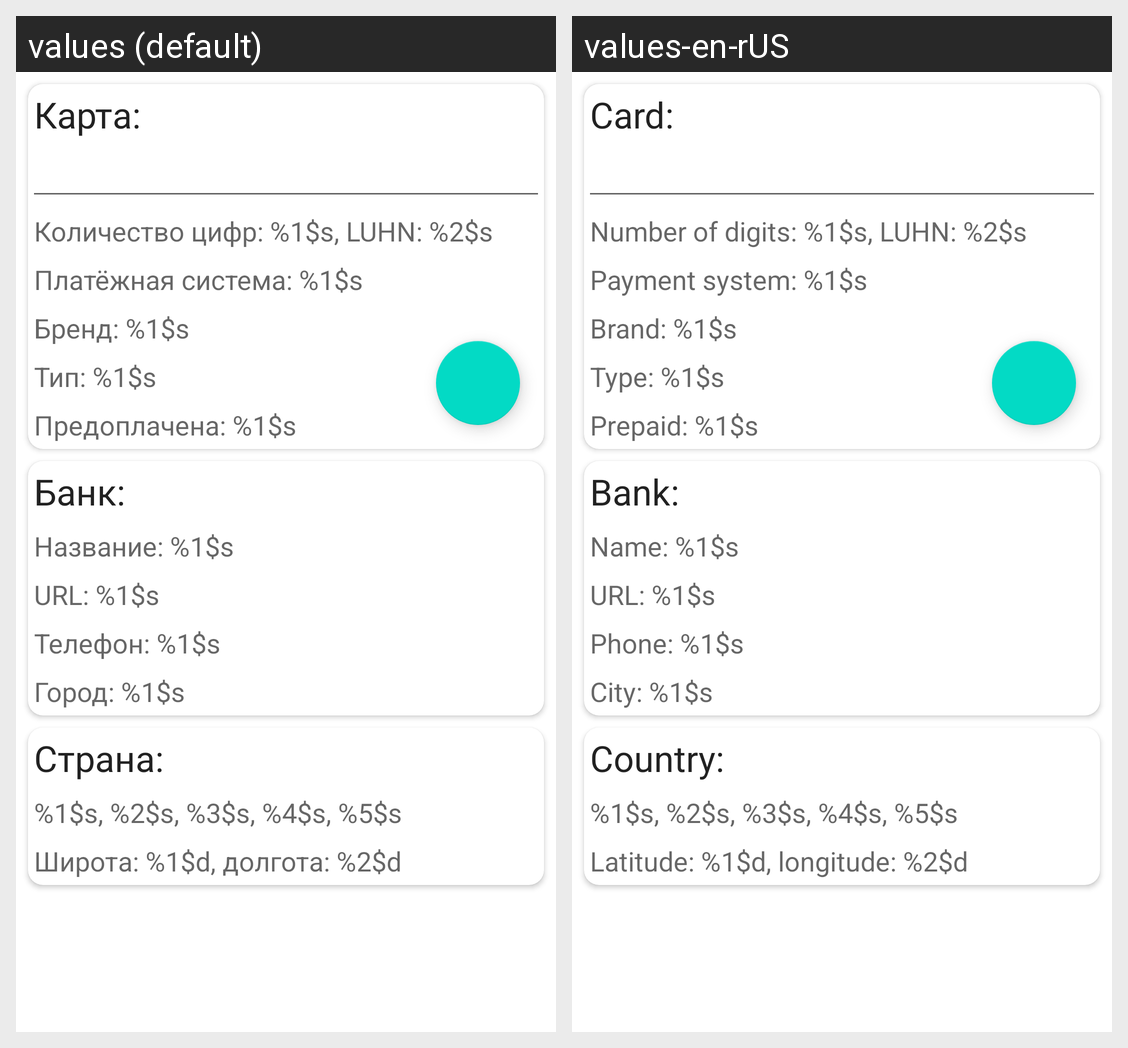

Locale-by-locale string values for the Android screen shown in this grid:
Android screen res/layout/fragment_request.xml rendered under 2 locales, left to right: values (default), values-en-rUS. Device: Nexus 5 (rendered at 1080×1920; each locale shown at half size, 540×960, under a caption strip naming it); theme Theme.BINparser.
Strings drawn on this screen, with the default value and each locale's value (text and hints the layout hard-codes, and strings that could not be matched under every locale, appear in the picture but are not listed):

card
  values: Карта:
  values-en-rUS: Card:

card_number_details
  values: Количество цифр: %1$s, LUHN: %2$s
  values-en-rUS: Number of digits: %1$s, LUHN: %2$s

card_scheme
  values: Платёжная система: %1$s
  values-en-rUS: Payment system: %1$s

card_brand
  values: Бренд: %1$s
  values-en-rUS: Brand: %1$s

card_type
  values: Тип: %1$s
  values-en-rUS: Type: %1$s

card_prepaid
  values: Предоплачена: %1$s
  values-en-rUS: Prepaid: %1$s

bank
  values: Банк:
  values-en-rUS: Bank: 

bank_name
  values: Название: %1$s
  values-en-rUS: Name: %1$s

bank_url
  values: URL: %1$s
  values-en-rUS: URL: %1$s

bank_phone
  values: Телефон: %1$s
  values-en-rUS: Phone: %1$s

bank_city
  values: Город: %1$s
  values-en-rUS: City: %1$s

country
  values: Страна:
  values-en-rUS: Country:

country_name
  values: %1$s, %2$s, %3$s, %4$s, %5$s
  values-en-rUS: %1$s, %2$s, %3$s, %4$s, %5$s

country_coordinate
  values: Широта: %1$d, долгота: %2$d
  values-en-rUS: Latitude: %1$d, longitude: %2$d
